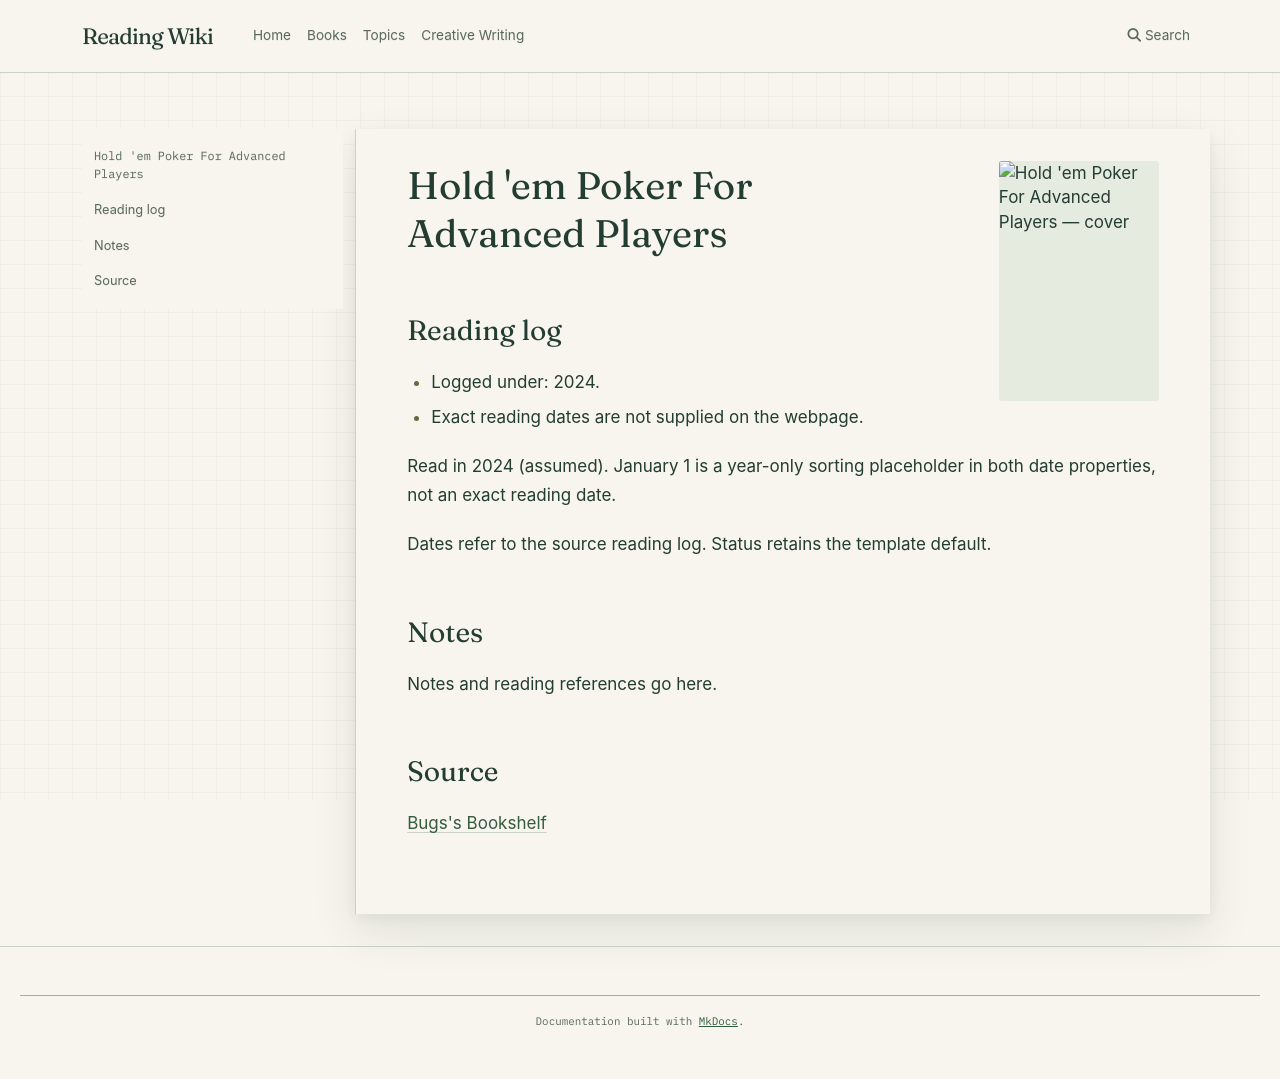

repository: l4valamp/reading-wiki · page: books/Hold 'em Poker For Advanced Players/index.html · generator: mkdocs

---
tags:
  - book
  - unfinished-page
author: "David Sklansky and Mason Malmuth"
cover image: "https://bugsblog.neocities.org/Bookcovers/Screenshot%202024-07-28%20183934.png"
status: To read
date started: 2024-01-01
date ended: 2024-01-01
---
# Hold 'em Poker For Advanced Players

## Reading log

- Logged under: 2024.
- Exact reading dates are not supplied on the webpage.

Read in 2024 (assumed). January 1 is a year-only sorting placeholder in both date properties, not an exact reading date.

Dates refer to the source reading log. Status retains the template default.

## Notes

Notes and reading references go here.

## Source

[Bugs's Bookshelf](https://bugsblog.neocities.org/)
